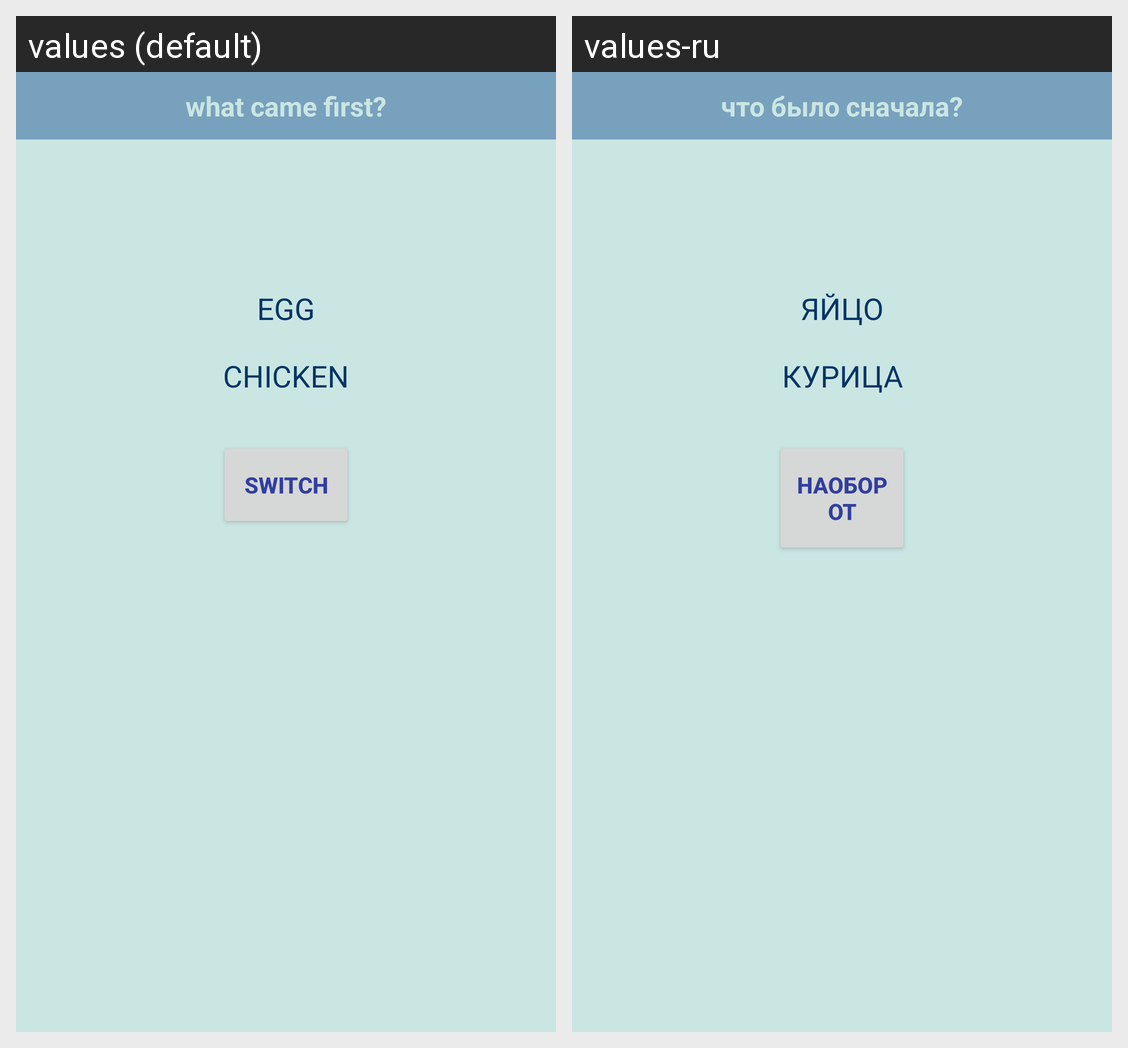

Locale-by-locale string values for the Android screen shown in this grid:
Android screen res/layout/activity_hw1.xml rendered under 2 locales, left to right: values (default), values-ru. Device: Nexus 5 (rendered at 1080×1920; each locale shown at half size, 540×960, under a caption strip naming it); theme AppTheme.
Strings drawn on this screen, with the default value and each locale's value (text and hints the layout hard-codes, and strings that could not be matched under every locale, appear in the picture but are not listed):

wcamefirst
  values: what came first?
  values-ru: что было сначала?

text1
  values: egg
  values-ru: яйцо

text2
  values: chicken
  values-ru: курица

sw
  values: switch
  values-ru: наоборот
